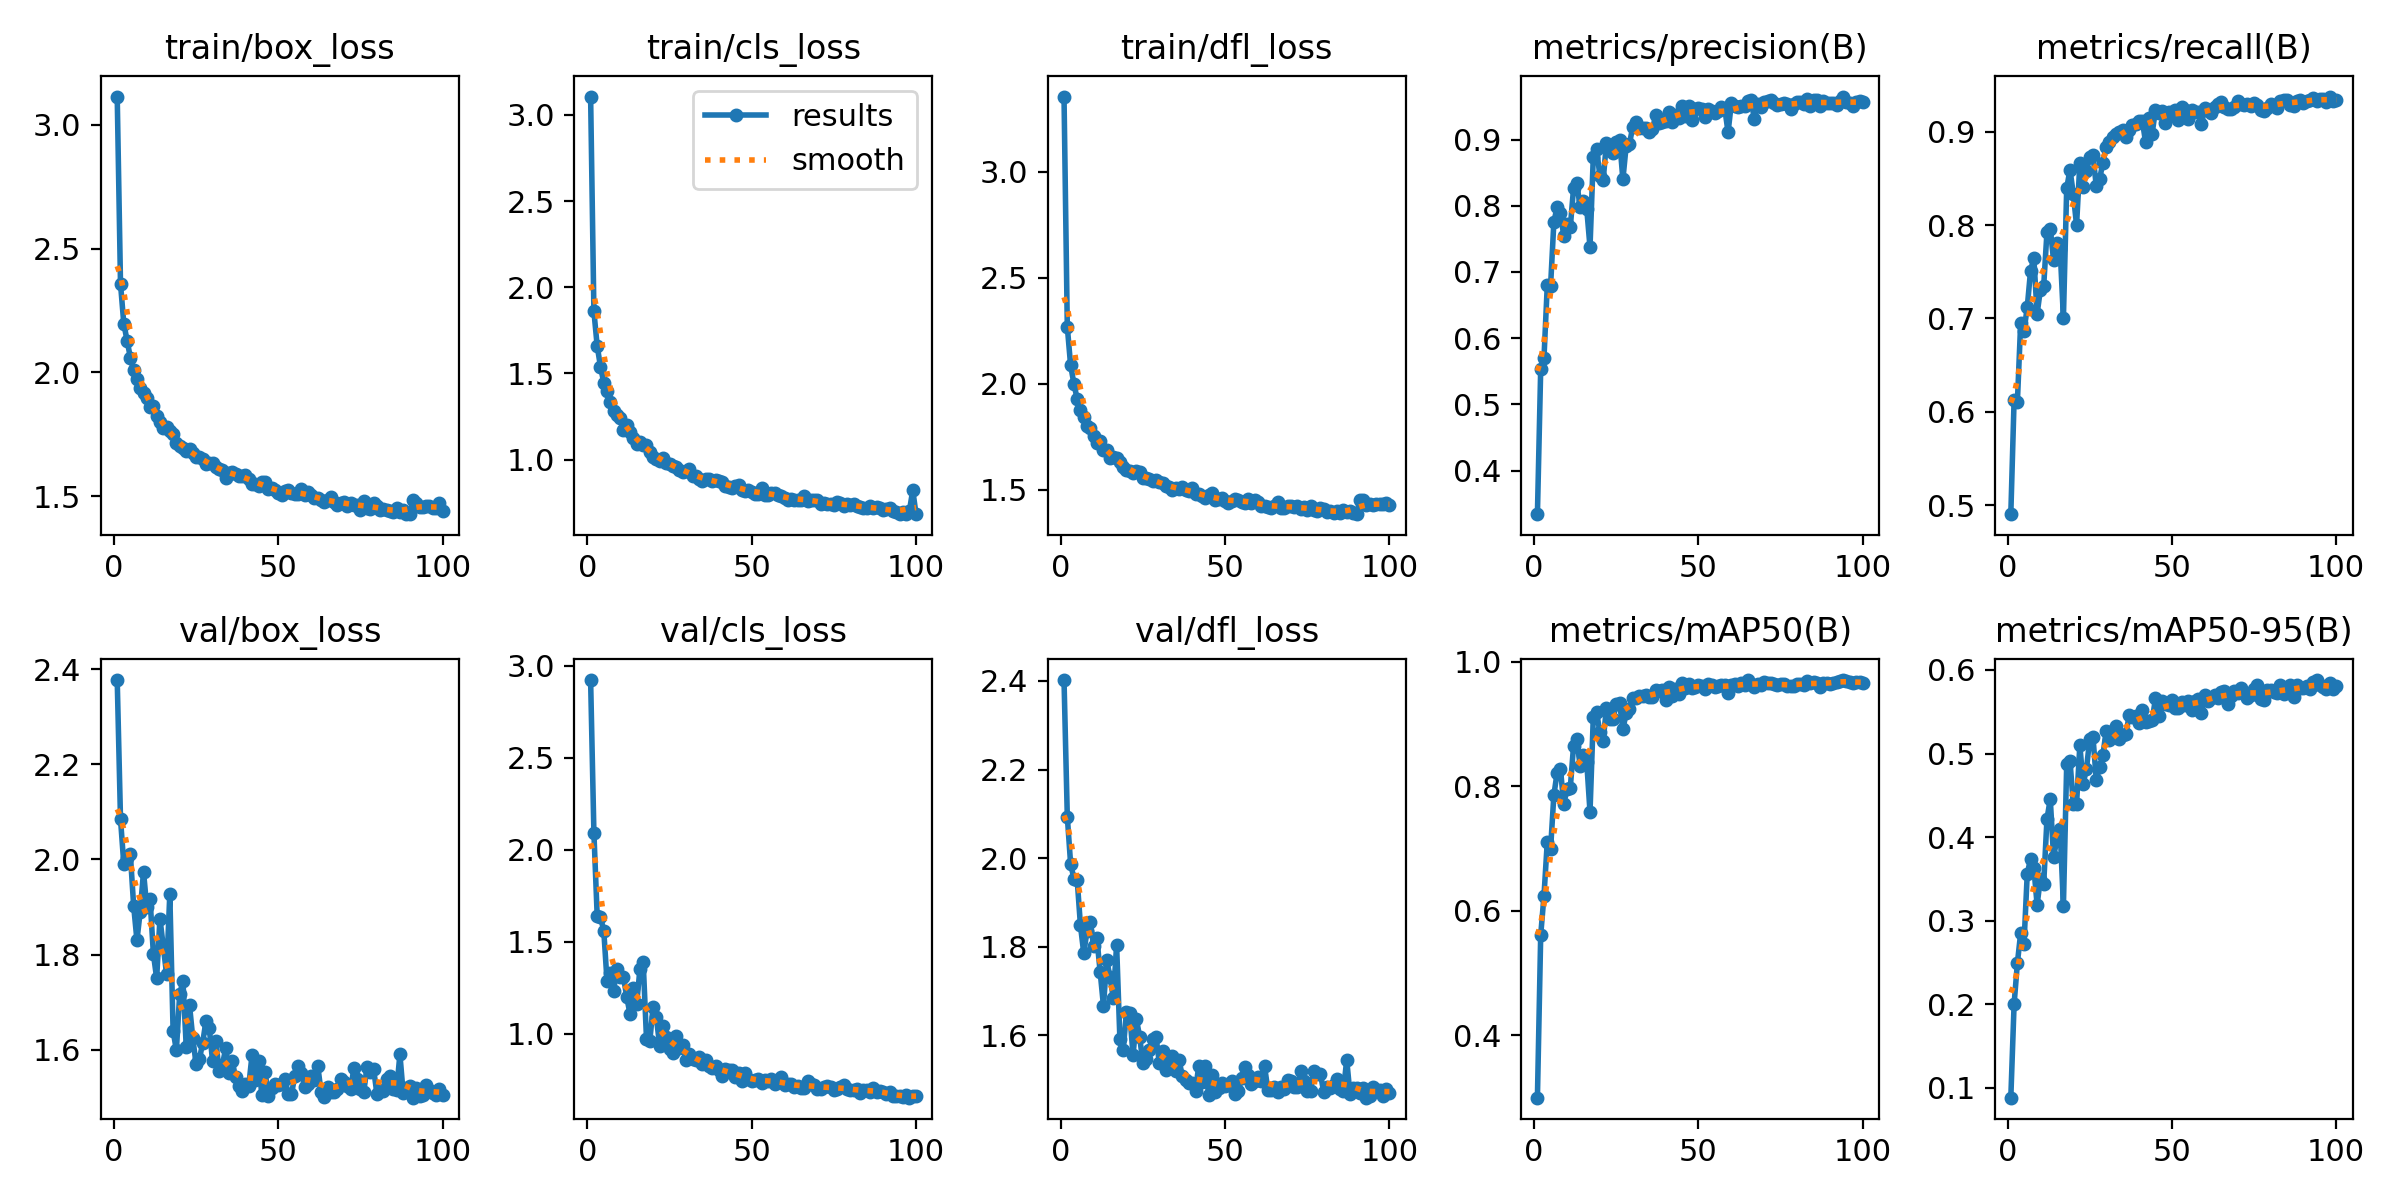

The table this chart was drawn from, first rows:
epoch, time, train/box_loss, train/cls_loss, train/dfl_loss, metrics/precision(B), metrics/recall(B), metrics/mAP50(B), metrics/mAP50-95(B), val/box_loss, val/cls_loss, val/dfl_loss, lr/pg0, lr/pg1, lr/pg2
1, 94.87, 3.113, 3.106, 3.355, 0.3344, 0.4902, 0.2993, 0.08798, 2.377, 2.923, 2.402, 0.0006657, 0.0006657, 0.0006657
2, 215.4, 2.358, 1.86, 2.268, 0.5536, 0.6128, 0.5607, 0.2, 2.085, 2.092, 2.094, 0.001319, 0.001319, 0.001319
3, 377.3, 2.197, 1.659, 2.087, 0.5708, 0.6106, 0.624, 0.249, 1.99, 1.64, 1.988, 0.001959, 0.001959, 0.001959
4, 476.6, 2.129, 1.54, 2, 0.6798, 0.6953, 0.7106, 0.2852, 2.004, 1.633, 1.954, 0.001941, 0.001941, 0.001941
5, 563.4, 2.06, 1.446, 1.927, 0.6784, 0.6866, 0.6986, 0.2716, 2.011, 1.561, 1.951, 0.001921, 0.001921, 0.001921
6, 664.8, 2.008, 1.4, 1.874, 0.7749, 0.712, 0.7854, 0.356, 1.903, 1.284, 1.848, 0.001901, 0.001901, 0.001901
7, 755, 1.975, 1.335, 1.842, 0.7985, 0.751, 0.8219, 0.3738, 1.831, 1.329, 1.786, 0.001881, 0.001881, 0.001881
8, 862.5, 1.935, 1.285, 1.8, 0.7893, 0.765, 0.8284, 0.3634, 1.891, 1.234, 1.835, 0.001861, 0.001861, 0.001861
9, 949.4, 1.916, 1.258, 1.791, 0.755, 0.705, 0.7715, 0.319, 1.974, 1.354, 1.857, 0.001842, 0.001842, 0.001842
10, 1037, 1.895, 1.243, 1.752, 0.7726, 0.7309, 0.795, 0.35, 1.899, 1.31, 1.801, 0.001822, 0.001822, 0.001822
11, 1128, 1.86, 1.173, 1.72, 0.7675, 0.7348, 0.7973, 0.3439, 1.916, 1.308, 1.819, 0.001802, 0.001802, 0.001802
12, 1268, 1.865, 1.199, 1.728, 0.8268, 0.7928, 0.865, 0.4216, 1.802, 1.199, 1.743, 0.001782, 0.001782, 0.001782
13, 1375, 1.824, 1.161, 1.689, 0.834, 0.7963, 0.8765, 0.4455, 1.75, 1.105, 1.667, 0.001762, 0.001762, 0.001762
14, 1463, 1.8, 1.124, 1.687, 0.7974, 0.7627, 0.8318, 0.3766, 1.876, 1.25, 1.769, 0.001743, 0.001743, 0.001743
15, 1550, 1.777, 1.093, 1.648, 0.8079, 0.7808, 0.8502, 0.3962, 1.818, 1.159, 1.731, 0.001723, 0.001723, 0.001723
16, 1647, 1.779, 1.104, 1.655, 0.7954, 0.7745, 0.839, 0.4094, 1.76, 1.352, 1.684, 0.001703, 0.001703, 0.001703
17, 1944, 1.762, 1.083, 1.647, 0.7376, 0.7006, 0.7586, 0.3175, 1.927, 1.387, 1.804, 0.001683, 0.001683, 0.001683
18, 2059, 1.751, 1.086, 1.628, 0.8741, 0.8396, 0.9113, 0.4872, 1.64, 0.9714, 1.591, 0.001663, 0.001663, 0.001663
19, 2146, 1.715, 1.044, 1.608, 0.8863, 0.8596, 0.9188, 0.4914, 1.599, 0.9592, 1.568, 0.001644, 0.001644, 0.001644
20, 2252, 1.704, 1.013, 1.595, 0.8452, 0.8337, 0.8866, 0.4394, 1.717, 1.144, 1.652, 0.001624, 0.001624, 0.001624
21, 2352, 1.697, 1.006, 1.587, 0.8383, 0.8001, 0.8733, 0.4398, 1.744, 1.088, 1.65, 0.001604, 0.001604, 0.001604
22, 2440, 1.683, 0.9906, 1.579, 0.8953, 0.8663, 0.9264, 0.5098, 1.606, 0.9352, 1.555, 0.001584, 0.001584, 0.001584
23, 2550, 1.69, 1.012, 1.587, 0.8839, 0.8407, 0.9077, 0.464, 1.693, 1.041, 1.638, 0.001564, 0.001564, 0.001564
24, 2637, 1.676, 0.9781, 1.582, 0.8791, 0.8579, 0.9088, 0.4809, 1.624, 0.9808, 1.597, 0.001545, 0.001545, 0.001545
25, 2770, 1.658, 0.9727, 1.553, 0.8964, 0.8729, 0.932, 0.5173, 1.57, 0.9172, 1.538, 0.001525, 0.001525, 0.001525
26, 2858, 1.657, 0.9652, 1.552, 0.9, 0.8748, 0.9338, 0.5196, 1.58, 0.8961, 1.546, 0.001505, 0.001505, 0.001505
27, 2953, 1.65, 0.9591, 1.55, 0.8397, 0.8421, 0.8913, 0.4682, 1.615, 0.9891, 1.567, 0.001485, 0.001485, 0.001485
28, 3039, 1.629, 0.942, 1.541, 0.8903, 0.849, 0.9173, 0.4839, 1.661, 0.9211, 1.592, 0.001465, 0.001465, 0.001465
29, 3126, 1.635, 0.9294, 1.543, 0.8935, 0.8671, 0.9244, 0.4978, 1.646, 0.9357, 1.596, 0.001446, 0.001446, 0.001446
30, 3223, 1.634, 0.9316, 1.537, 0.9191, 0.8844, 0.9421, 0.5268, 1.577, 0.8578, 1.537, 0.001426, 0.001426, 0.001426
31, 3361, 1.62, 0.9433, 1.53, 0.9265, 0.8888, 0.9421, 0.5163, 1.619, 0.8872, 1.564, 0.001406, 0.001406, 0.001406
32, 3468, 1.61, 0.9047, 1.518, 0.9177, 0.895, 0.9447, 0.5272, 1.555, 0.8593, 1.521, 0.001386, 0.001386, 0.001386
33, 3556, 1.607, 0.905, 1.513, 0.9178, 0.8981, 0.9455, 0.5326, 1.569, 0.8541, 1.535, 0.001366, 0.001366, 0.001366
34, 3652, 1.574, 0.8902, 1.5, 0.9169, 0.9004, 0.9462, 0.5168, 1.603, 0.8711, 1.553, 0.001347, 0.001347, 0.001347
35, 4160, 1.594, 0.8786, 1.507, 0.9107, 0.9022, 0.9437, 0.5218, 1.552, 0.8363, 1.521, 0.001327, 0.001327, 0.001327
36, 4247, 1.597, 0.889, 1.502, 0.9162, 0.895, 0.9431, 0.5231, 1.576, 0.8587, 1.544, 0.001307, 0.001307, 0.001307
37, 4350, 1.592, 0.8873, 1.511, 0.9367, 0.9025, 0.9545, 0.5455, 1.542, 0.822, 1.507, 0.001287, 0.001287, 0.001287
38, 5068, 1.584, 0.8739, 1.499, 0.9246, 0.9072, 0.9533, 0.5433, 1.524, 0.8107, 1.499, 0.001267, 0.001267, 0.001267
39, 5235, 1.583, 0.8798, 1.492, 0.9259, 0.9086, 0.9538, 0.5452, 1.514, 0.8236, 1.493, 0.001248, 0.001248, 0.001248
40, 5356, 1.588, 0.8787, 1.507, 0.9281, 0.9114, 0.9389, 0.5367, 1.529, 0.8022, 1.492, 0.001228, 0.001228, 0.001228
41, 5488, 1.571, 0.869, 1.479, 0.9419, 0.9122, 0.9595, 0.5518, 1.523, 0.7683, 1.475, 0.001208, 0.001208, 0.001208
42, 5593, 1.551, 0.8472, 1.48, 0.9262, 0.8889, 0.9455, 0.5381, 1.588, 0.8091, 1.532, 0.001188, 0.001188, 0.001188
43, 5891, 1.55, 0.8427, 1.468, 0.9367, 0.9145, 0.9569, 0.5394, 1.536, 0.8007, 1.494, 0.001168, 0.001168, 0.001168
44, 6045, 1.543, 0.8342, 1.461, 0.9322, 0.8983, 0.9477, 0.5396, 1.577, 0.8038, 1.532, 0.001149, 0.001149, 0.001149
45, 6139, 1.559, 0.8494, 1.475, 0.9512, 0.9236, 0.9657, 0.5659, 1.504, 0.7633, 1.465, 0.001129, 0.001129, 0.001129
46, 6821, 1.557, 0.8526, 1.481, 0.9354, 0.9198, 0.9578, 0.5451, 1.553, 0.7863, 1.51, 0.001109, 0.001109, 0.001109
47, 6923, 1.53, 0.8254, 1.449, 0.9513, 0.9228, 0.9636, 0.5628, 1.504, 0.7447, 1.473, 0.001089, 0.001089, 0.001089
48, 7116, 1.532, 0.8204, 1.457, 0.9302, 0.9094, 0.9573, 0.5587, 1.519, 0.7866, 1.482, 0.001069, 0.001069, 0.001069
49, 7217, 1.524, 0.8214, 1.458, 0.946, 0.9217, 0.9599, 0.558, 1.529, 0.7508, 1.492, 0.00105, 0.00105, 0.00105
50, 7386, 1.513, 0.8122, 1.445, 0.9472, 0.919, 0.9621, 0.5643, 1.527, 0.7424, 1.486, 0.00103, 0.00103, 0.00103
51, 7526, 1.508, 0.798, 1.438, 0.9461, 0.9234, 0.961, 0.5544, 1.528, 0.7467, 1.487, 0.00101, 0.00101, 0.00101
52, 7625, 1.522, 0.8016, 1.445, 0.9336, 0.9123, 0.9557, 0.5549, 1.538, 0.7556, 1.496, 0.0009902, 0.0009902, 0.0009902
53, 8043, 1.527, 0.8333, 1.455, 0.9463, 0.9268, 0.9635, 0.5611, 1.507, 0.7289, 1.469, 0.0009704, 0.0009704, 0.0009704
54, 8169, 1.514, 0.797, 1.451, 0.9431, 0.9231, 0.9627, 0.5583, 1.507, 0.7453, 1.475, 0.0009506, 0.0009506, 0.0009506
55, 8256, 1.512, 0.7953, 1.443, 0.9407, 0.9144, 0.9589, 0.5631, 1.544, 0.7415, 1.503, 0.0009308, 0.0009308, 0.0009308
56, 8366, 1.508, 0.8065, 1.435, 0.9432, 0.9237, 0.9608, 0.552, 1.565, 0.7527, 1.528, 0.000911, 0.000911, 0.000911
57, 9131, 1.532, 0.8066, 1.456, 0.9498, 0.9216, 0.9632, 0.563, 1.552, 0.7279, 1.51, 0.0008912, 0.0008912, 0.0008912
58, 9230, 1.505, 0.7939, 1.437, 0.9466, 0.9214, 0.9631, 0.5654, 1.523, 0.7409, 1.489, 0.0008714, 0.0008714, 0.0008714
59, 9334, 1.518, 0.7903, 1.451, 0.9109, 0.9081, 0.9499, 0.5491, 1.528, 0.7632, 1.498, 0.0008516, 0.0008516, 0.0008516
60, 9465, 1.507, 0.7782, 1.439, 0.9549, 0.9253, 0.9625, 0.5698, 1.544, 0.7225, 1.506, 0.0008318, 0.0008318, 0.0008318
... 40 more rows
